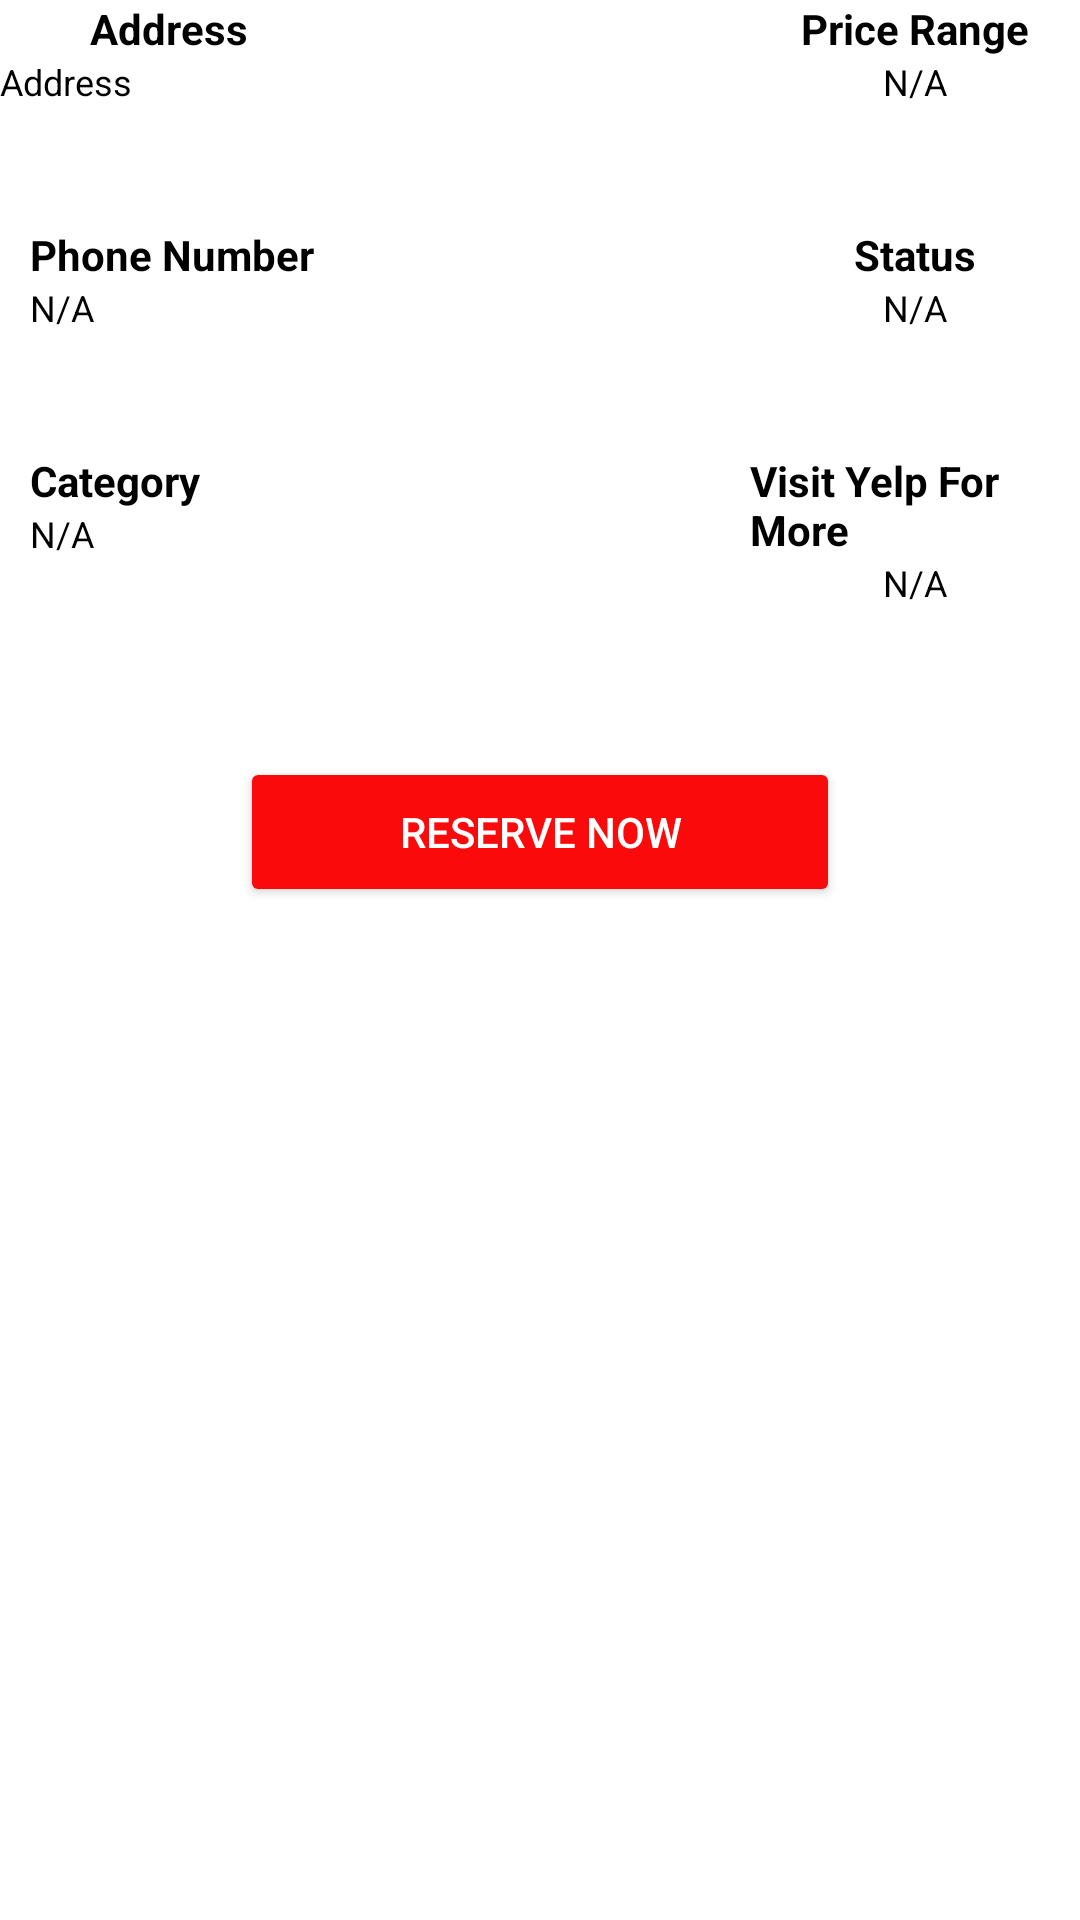

The Android layout XML behind this screen, and the referenced resources:
<!-- AndroidManifest.xml: application theme Theme.Yelp -->
<!-- res/layout/fragment_business_details.xml -->
<?xml version="1.0" encoding="utf-8"?>
<FrameLayout xmlns:android="http://schemas.android.com/apk/res/android"
    xmlns:tools="http://schemas.android.com/tools"
    android:layout_width="match_parent"
    android:layout_height="match_parent"
    tools:context=".Fragments.BusinessDetailsFragment">

    
    <LinearLayout
        android:layout_width="match_parent"
        android:layout_height="match_parent"
        android:orientation="vertical">
         <LinearLayout
        android:layout_width="match_parent"
        android:layout_height="wrap_content"
        android:orientation="horizontal">

    <LinearLayout
        android:layout_width="250dp"
        android:layout_height="wrap_content"
        android:orientation="vertical">

        <TextView
            android:layout_width="wrap_content"
            android:layout_height="wrap_content"
            android:text="Address"
            android:textColor="@color/black"
            android:textStyle="bold"
            android:layout_marginStart="30dp"/>

        <TextView
            android:id="@+id/tv_address"
            android:layout_width="wrap_content"
            android:layout_height="wrap_content"
            android:text="Address"
            android:textColor="@color/black"
            android:textSize="12dp"/>

        <TextView
            android:layout_width="wrap_content"
            android:layout_height="wrap_content"
            android:text="Phone Number"
            android:textColor="@color/black"
            android:textStyle="bold"
            android:layout_marginStart="10dp"
            android:layout_marginTop="40dp"/>

        <TextView
            android:id="@+id/tv_phone_number"
            android:layout_width="wrap_content"
            android:layout_height="wrap_content"
            android:text="N/A"
            android:textColor="@color/black"
            android:textSize="12dp"
            android:layout_marginStart="10dp"/>

        <TextView
            android:layout_width="wrap_content"
            android:layout_height="wrap_content"
            android:text="Category"
            android:textColor="@color/black"
            android:textStyle="bold"
            android:layout_marginStart="10dp"
            android:layout_marginTop="40dp"/>

        <TextView
            android:id="@+id/tv_category"
            android:layout_width="wrap_content"
            android:layout_height="wrap_content"
            android:text="N/A"
            android:textColor="@color/black"
            android:textSize="12dp"
            android:layout_marginStart="10dp"/>

    </LinearLayout>

        <LinearLayout
            android:layout_width="match_parent"
            android:layout_height="wrap_content"
            android:orientation="vertical">

            <TextView
                android:layout_width="wrap_content"
                android:layout_height="wrap_content"
                android:text="Price Range"
                android:textColor="@color/black"
                android:textStyle="bold"
                android:layout_gravity="center"/>

            <TextView
                android:id="@+id/tv_price_range"
                android:layout_width="wrap_content"
                android:layout_height="wrap_content"
                android:text="N/A"
                android:textColor="@color/black"
                android:textSize="12dp"
                android:layout_gravity="center"/>

            <TextView
                android:layout_width="wrap_content"
                android:layout_height="wrap_content"
                android:text="Status"
                android:textColor="@color/black"
                android:textStyle="bold"
                android:layout_marginTop="40dp"
                android:layout_gravity="center"/>

            <TextView
                android:id="@+id/tv_status"
                android:layout_width="wrap_content"
                android:layout_height="wrap_content"
                android:text="N/A"
                android:textColor="@color/black"
                android:textSize="12dp"
                android:layout_gravity="center"/>

            <TextView
                android:layout_width="wrap_content"
                android:layout_height="wrap_content"
                android:text="Visit Yelp For More"
                android:textColor="@color/black"
                android:textStyle="bold"
                android:layout_gravity="center"
                android:layout_marginTop="40dp"/>

            <TextView
                android:id="@+id/tv_url"
                android:layout_width="wrap_content"
                android:layout_height="wrap_content"
                android:text="N/A"
                android:textColor="@color/black"
                android:textSize="12dp"
                android:layout_gravity="center"/>

        </LinearLayout>

    </LinearLayout>

        <LinearLayout
            android:layout_width="match_parent"
            android:layout_height="wrap_content"
            android:orientation="horizontal"
            android:gravity="center"
            android:layout_marginTop="50dp">

            <Button
                android:id="@+id/reserve_button"
                android:layout_width="200dp"
                android:layout_height="50dp"
                android:text="RESERVE NOW"
                android:textColor="@color/white"
                android:backgroundTint="@color/red"/>

        </LinearLayout>

        <LinearLayout
            android:layout_width="200dp"
            android:layout_height="400dp"
            android:layout_gravity="center">

            <HorizontalScrollView
                android:layout_width="wrap_content"
                android:layout_height="wrap_content"
                android:layout_gravity="center">

                <LinearLayout
                    android:id="@+id/image_scroll"
                    android:layout_width="200dp"
                    android:layout_height="300dp"
                    android:orientation="horizontal">


                </LinearLayout>

            </HorizontalScrollView>


        </LinearLayout>

    </LinearLayout>

</FrameLayout>
<!-- resources referenced by this layout -->
<resources>
  <color name="black">#FF000000</color>
  <color name="red">#FA0A0A</color>
  <color name="white">#FFFFFFFF</color>
  <style name="Theme.Yelp" parent="Theme.MaterialComponents.DayNight.NoActionBar">
  
          
          <item name="colorPrimary">@color/purple_500</item>
          <item name="colorPrimaryVariant">@color/purple_700</item>
          <item name="colorOnPrimary">@color/white</item>
          
          <item name="colorSecondary">@color/teal_200</item>
          <item name="colorSecondaryVariant">@color/teal_700</item>
          <item name="colorOnSecondary">@color/black</item>
          
          <item name="android:statusBarColor" tools:targetApi="l">@color/red</item>
          
      </style>
  <color name="purple_500">#FF6200EE</color>
  <color name="purple_700">#FF3700B3</color>
  <color name="teal_200">#FF03DAC5</color>
  <color name="teal_700">#FF018786</color>
</resources>
